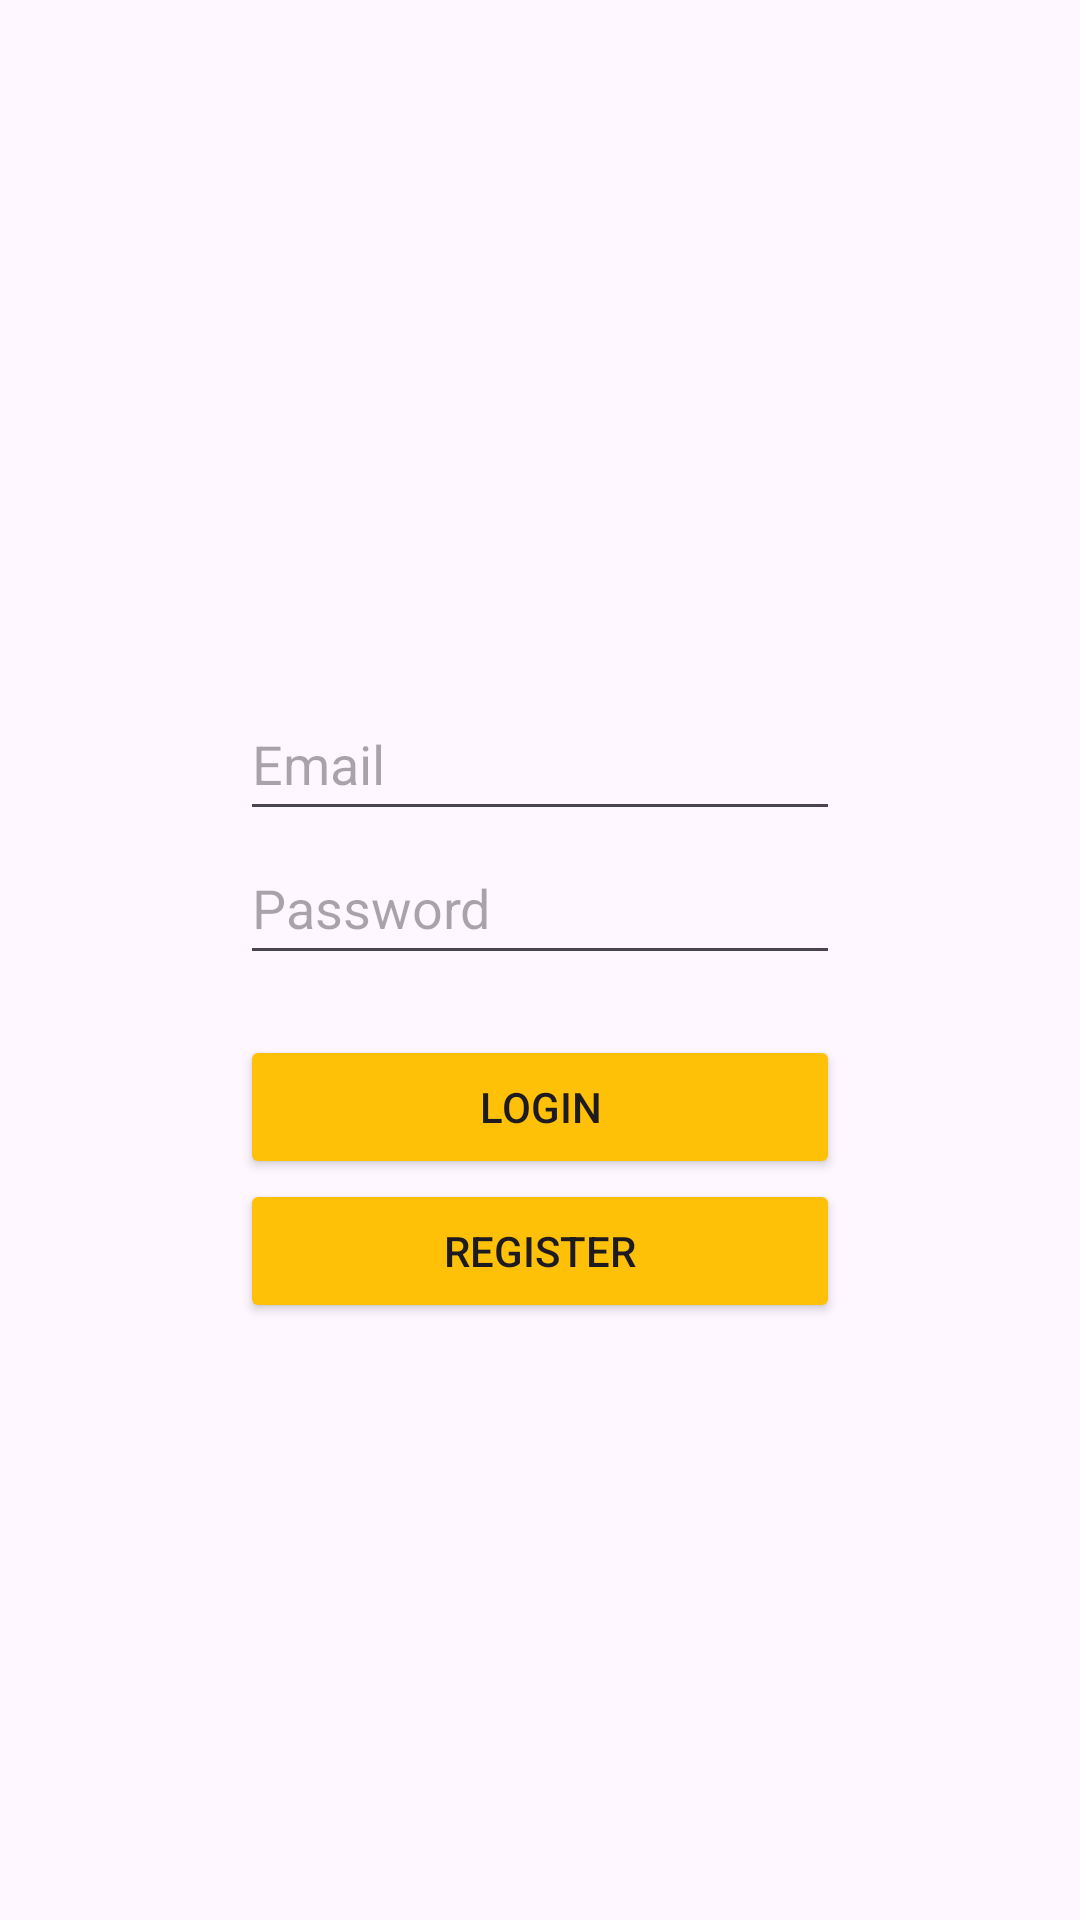

Here is an Android app screen rendered from its layout file. Give the layout XML and the strings, colors and styles it references.
<!-- AndroidManifest.xml: application theme Theme.Ristretto -->
<!-- res/layout/activity_login.xml -->
<?xml version="1.0" encoding="utf-8"?>
<LinearLayout xmlns:android="http://schemas.android.com/apk/res/android"
    xmlns:app="http://schemas.android.com/apk/res-auto"
    xmlns:tools="http://schemas.android.com/tools"
    android:layout_width="match_parent"
    android:layout_height="match_parent"
    android:orientation="vertical"
    android:gravity="center_horizontal|center_vertical"
    android:padding="80dp"
    tools:context=".LoginActivity">

    <ImageView
        android:id="@+id/loginLogo"
        android:layout_width="match_parent"
        android:layout_height="wrap_content"
        android:layout_marginBottom="30dp"
        tools:srcCompat="@tools:sample/avatars" />

    <EditText
        android:id="@+id/etLoginEmail"
        android:layout_width="match_parent"
        android:layout_height="wrap_content"
        android:ems="10"
        android:hint="@string/email"
        android:inputType="textEmailAddress"
        android:minHeight="48dp" />

    <EditText
        android:id="@+id/etLoginPassword"
        android:layout_width="match_parent"
        android:layout_height="wrap_content"
        android:layout_marginBottom="20dp"
        android:ems="10"
        android:hint="@string/password"
        android:inputType="textPassword"
        android:minHeight="48dp" />

    <Button
        android:id="@+id/btnLogin"
        android:layout_width="match_parent"
        android:layout_height="wrap_content"
        android:backgroundTint="#FFC107"
        android:text="@string/login"
        app:cornerRadius="5dp" />

    <Button
        android:id="@+id/btnRegister"
        android:layout_width="match_parent"
        android:layout_height="wrap_content"
        android:backgroundTint="#FFC107"
        android:text="@string/register"
        app:cornerRadius="5dp" />

</LinearLayout>
<!-- resources referenced by this layout -->
<resources>
  <string name="email">Email</string>
  <string name="login">Login</string>
  <string name="password">Password</string>
  <string name="register">Register</string>
  <style name="Theme.Ristretto" parent="Base.Theme.Ristretto" />
  <style name="Base.Theme.Ristretto" parent="Theme.Material3.DayNight.NoActionBar">
          
          
      </style>
</resources>
